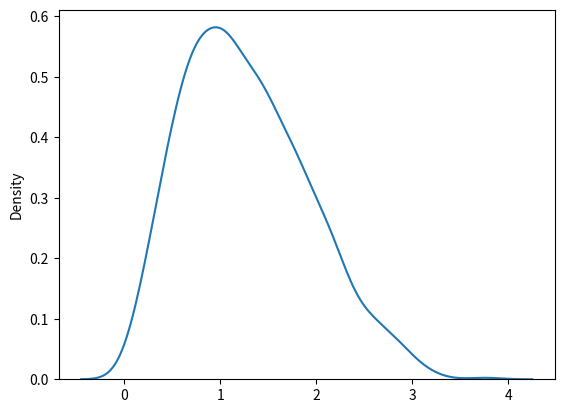

Write Python code to recreate this figure.
import numpy as np
import matplotlib.pyplot as plt
import seaborn as sns



arr = np.random.rayleigh(scale=3, size=10)
print(arr)


arr = np.random.rayleigh(size=1000) # scale default = 0

sns.distplot(arr, hist=False)
plt.show()

